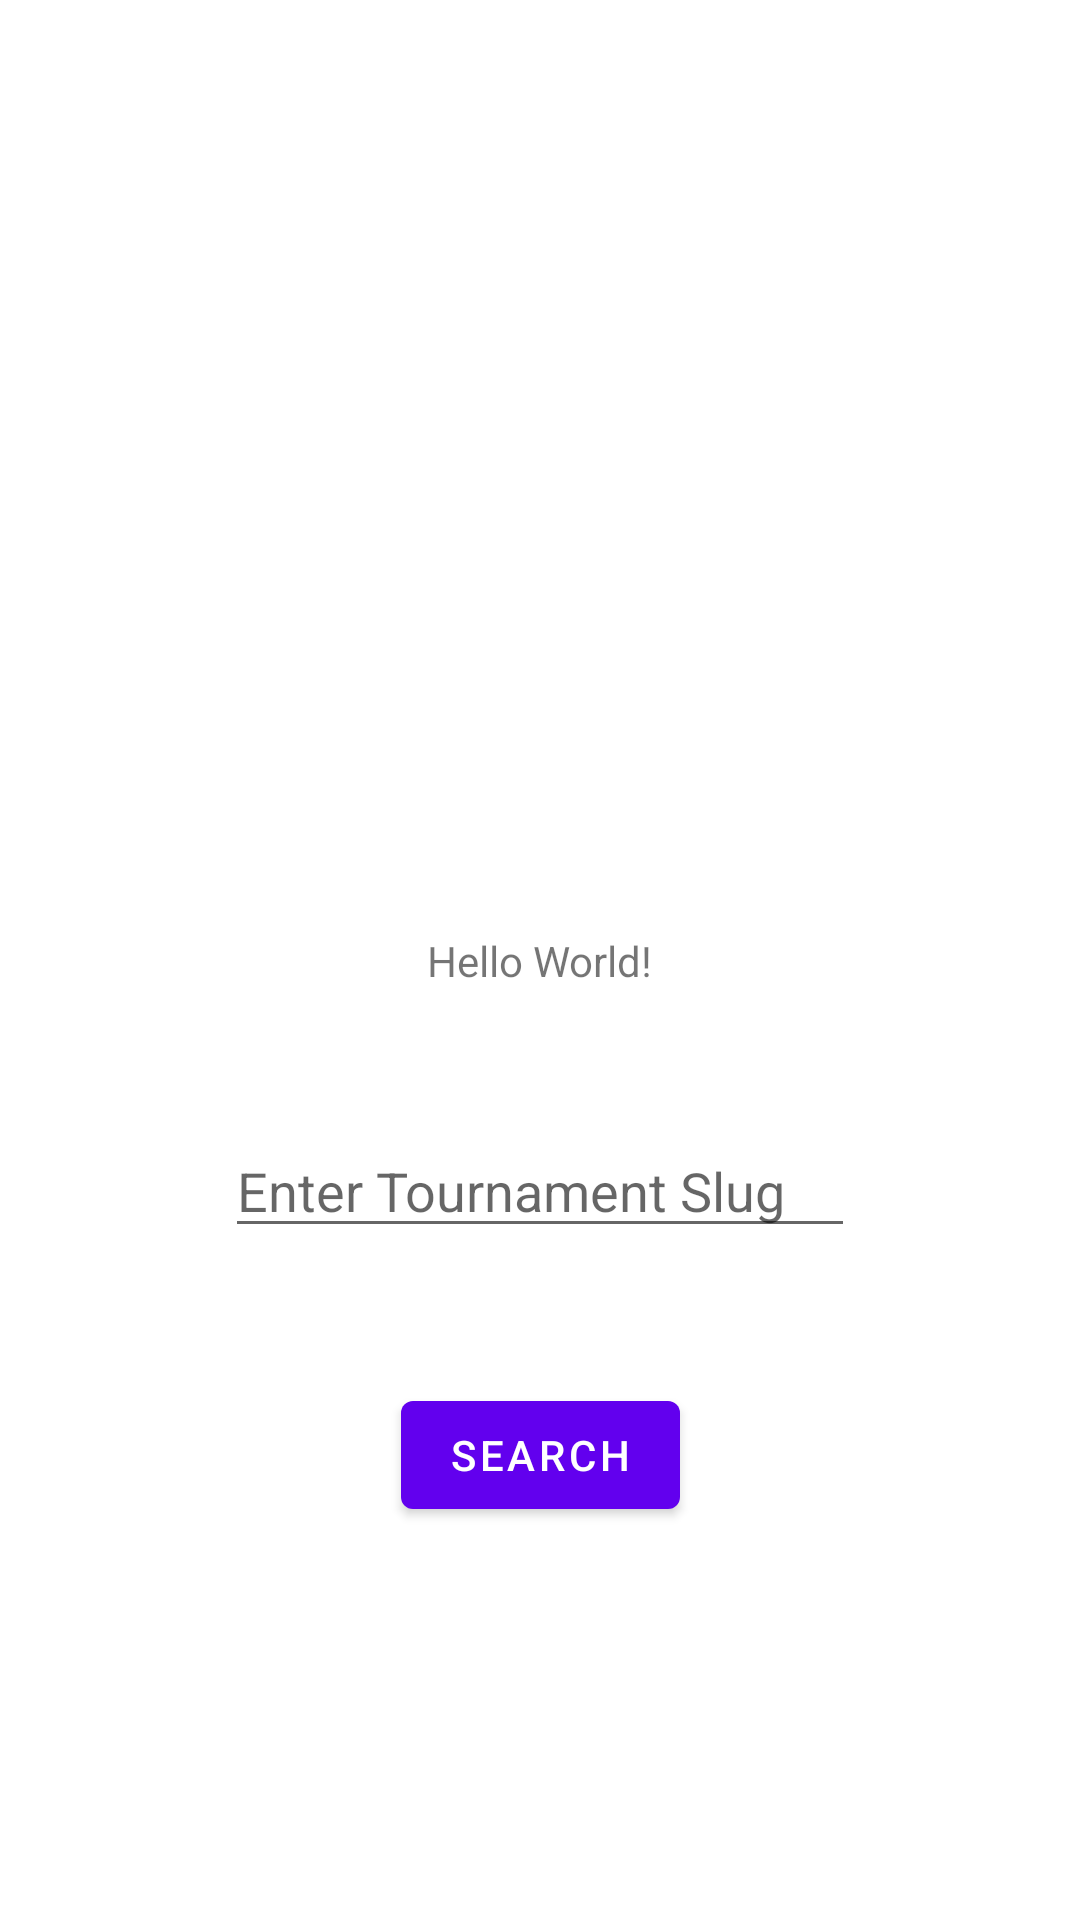

Reconstruct the res/layout file that produces this screen, plus the resources it refers to.
<!-- AndroidManifest.xml: application theme Theme.SmashTourney -->
<!-- res/layout/event_search.xml -->
<?xml version="1.0" encoding="utf-8"?>
<androidx.constraintlayout.widget.ConstraintLayout xmlns:android="http://schemas.android.com/apk/res/android"
        xmlns:app="http://schemas.android.com/apk/res-auto"
        xmlns:tools="http://schemas.android.com/tools"
        android:layout_width="match_parent"
        android:layout_height="match_parent"
        >

    <TextView
            android:layout_width="wrap_content"
            android:layout_height="wrap_content"
            android:text="Hello World!"
            app:layout_constraintBottom_toBottomOf="parent"
            app:layout_constraintLeft_toLeftOf="parent"
            app:layout_constraintRight_toRightOf="parent"
            android:id="@+id/helloWorldTextView"
            app:layout_constraintTop_toTopOf="parent" />

    <Button
            android:text="@string/search"
            android:layout_width="wrap_content"
            android:layout_height="wrap_content"
            android:id="@+id/search_button"
            app:layout_constraintStart_toStartOf="parent"
            app:layout_constraintEnd_toEndOf="parent"
            app:layout_constraintBottom_toBottomOf="parent"
            app:layout_constraintTop_toBottomOf="@+id/helloWorldTextView"
            />

    <EditText
            android:layout_width="wrap_content"
            android:layout_height="wrap_content"
            android:inputType="text"
            android:ems="10"
            android:id="@+id/search_box"
            app:layout_constraintBottom_toTopOf="@+id/search_button"
            app:layout_constraintTop_toBottomOf="@+id/helloWorldTextView"
            app:layout_constraintEnd_toEndOf="parent"
            app:layout_constraintStart_toStartOf="parent"
            android:hint="@string/enter_tournament_slug" />

</androidx.constraintlayout.widget.ConstraintLayout>
<!-- resources referenced by this layout -->
<resources>
  <string name="enter_tournament_slug">Enter Tournament Slug</string>
  <string name="search">Search</string>
  <style name="Theme.SmashTourney" parent="Theme.MaterialComponents.DayNight.DarkActionBar">
          
          <item name="colorPrimary">@color/purple_500</item>
          <item name="colorPrimaryVariant">@color/purple_700</item>
          <item name="colorOnPrimary">@color/white</item>
          
          <item name="colorSecondary">@color/teal_200</item>
          <item name="colorSecondaryVariant">@color/teal_700</item>
          <item name="colorOnSecondary">@color/black</item>
          
          <item name="android:statusBarColor" tools:targetApi="l">?attr/colorPrimaryVariant</item>
          
      </style>
  <!-- not gathered from this repository: default colours our renderer supplied (Android Studio template values) -->
  <color name="purple_500">#FF6200EE</color>
  <color name="purple_700">#FF3700B3</color>
  <color name="teal_200">#FF03DAC5</color>
  <color name="teal_700">#FF018786</color>
  <color name="black">#FF000000</color>
  <color name="white">#FFFFFFFF</color>
</resources>
